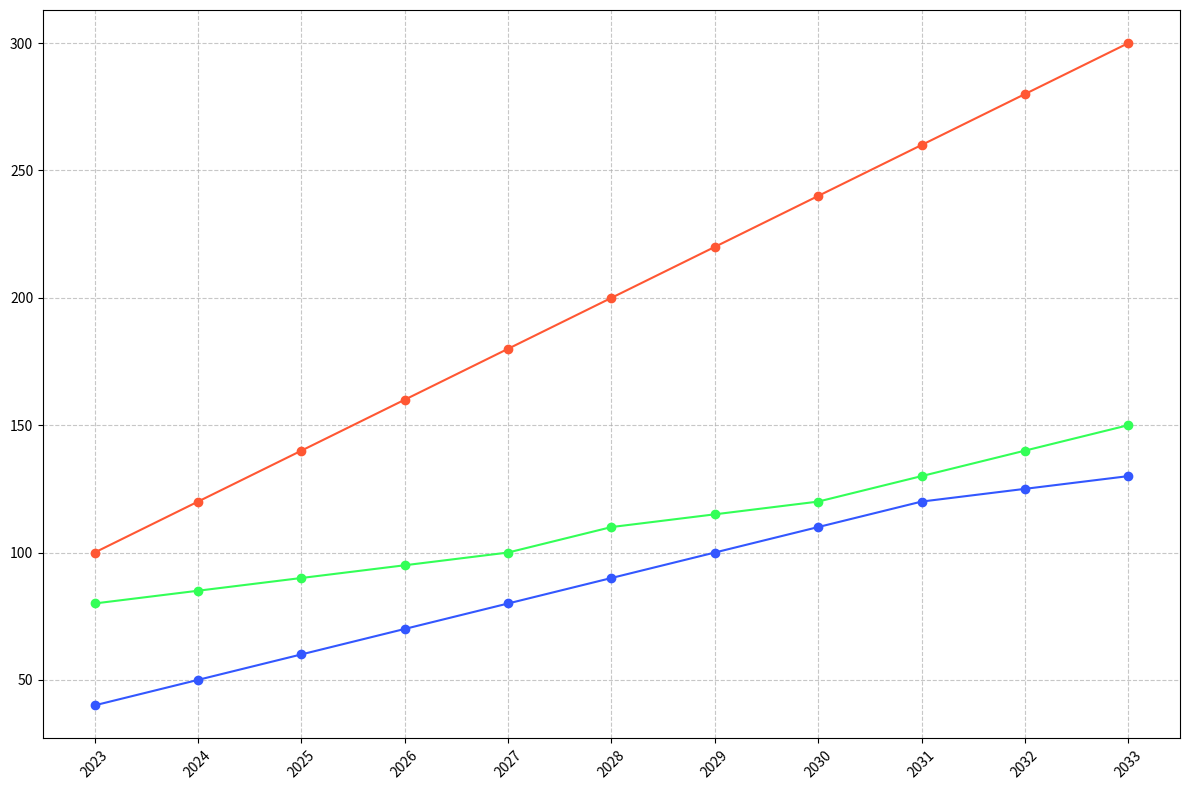

The script that saved this image:
import matplotlib.pyplot as plt
import numpy as np

years = np.arange(2023, 2034)

apples = [100, 120, 140, 160, 180, 200, 220, 240, 260, 280, 300]
bananas = [80, 85, 90, 95, 100, 110, 115, 120, 130, 140, 150]
cherries = [40, 50, 60, 70, 80, 90, 100, 110, 120, 125, 130]

export_data = [np.array(apples), np.array(bananas), np.array(cherries)]

colors = ['#FF5733', '#33FF57', '#3357FF']

fig, ax = plt.subplots(figsize=(12, 8))

for data, color in zip(export_data, colors):
    ax.plot(years, data, marker='o', color=color)

ax.set_xticks(years)
ax.set_xticklabels(years, rotation=45)
ax.grid(True, linestyle='--', alpha=0.7)

plt.tight_layout()
plt.show()
